Dataset: Dataset (GitHub, IhdalFahroni/Tubes-JST). Classes: bercak ungu, moler disease.

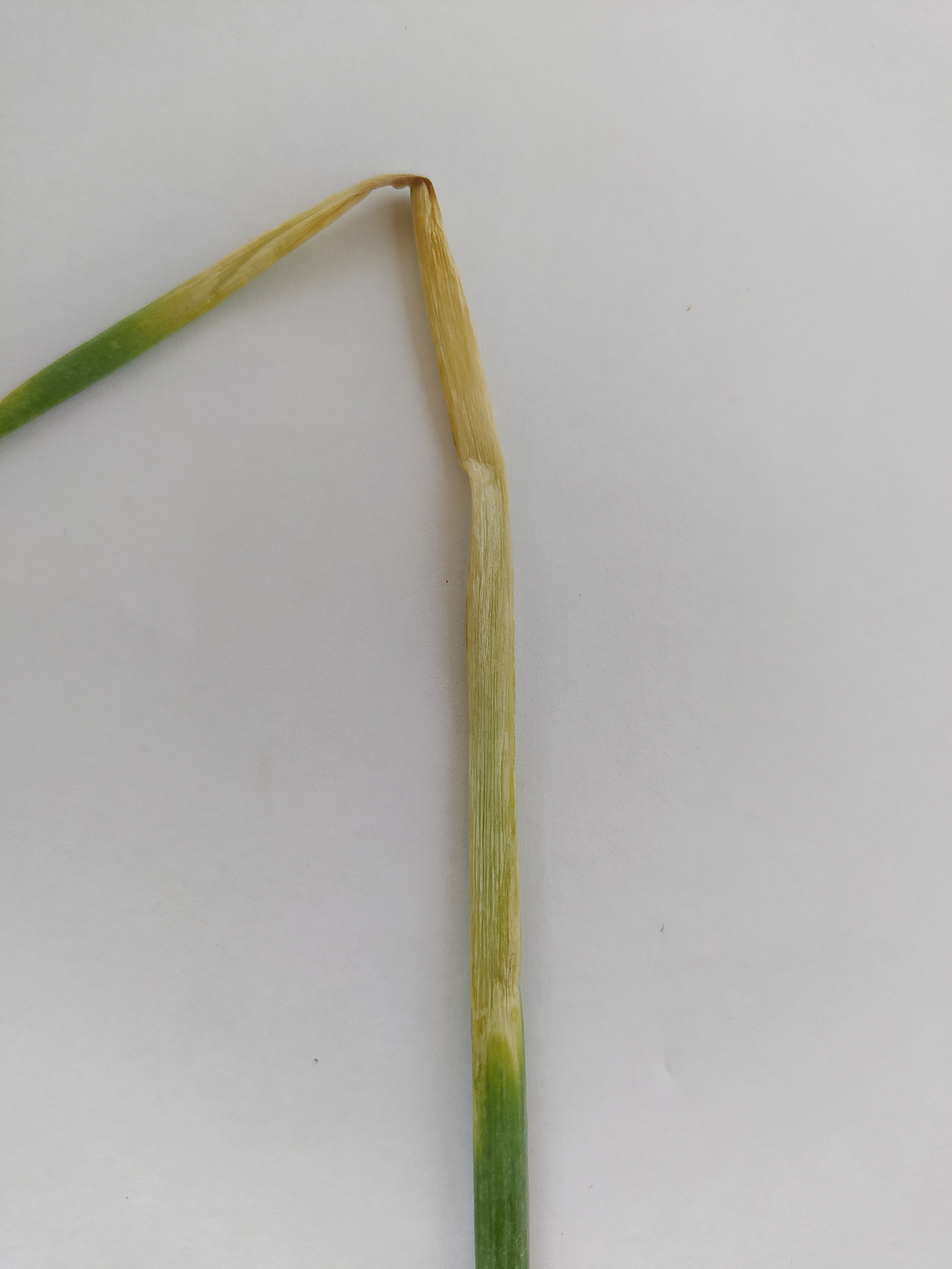
Label: bercak ungu

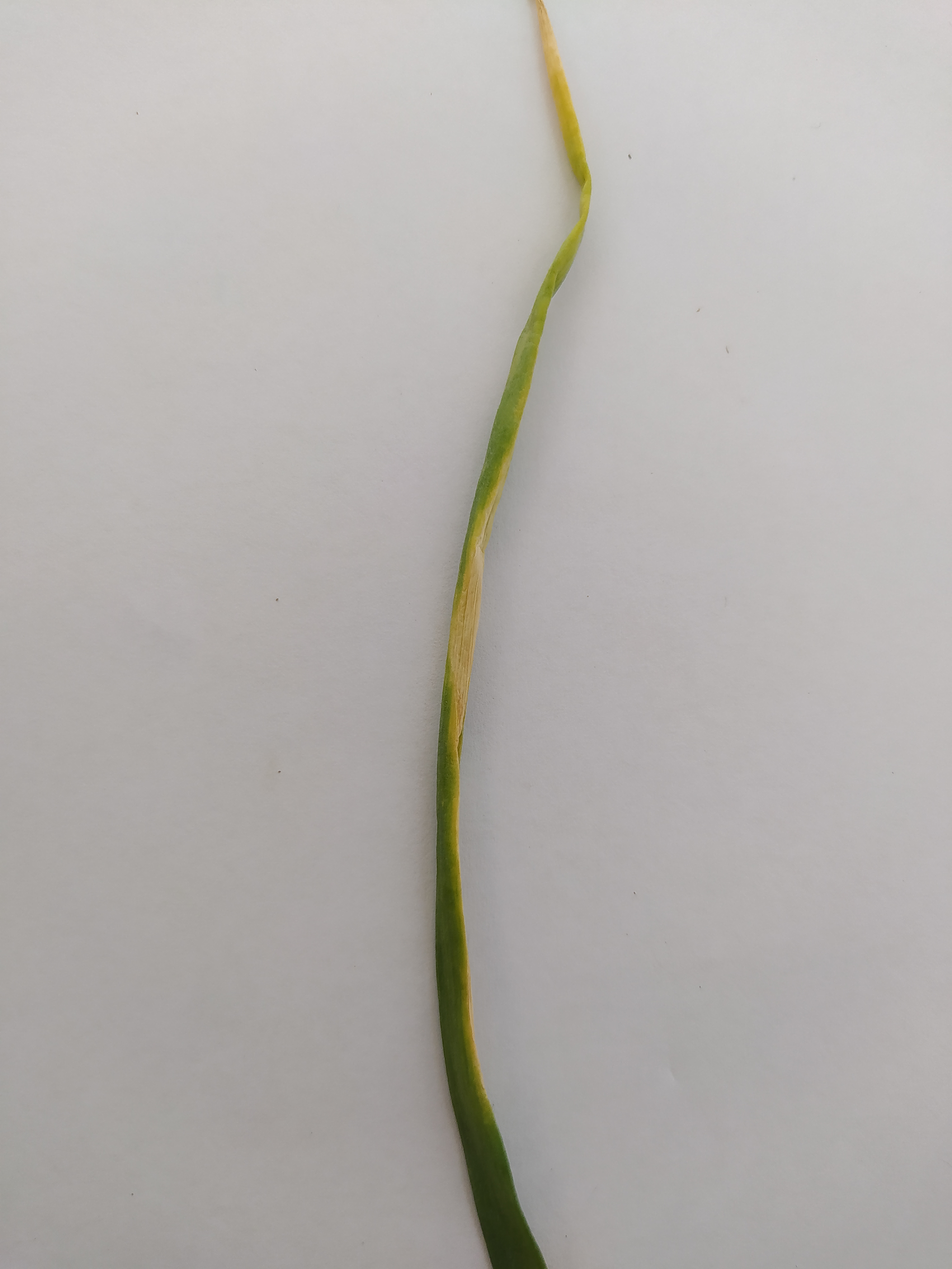
Label: bercak ungu

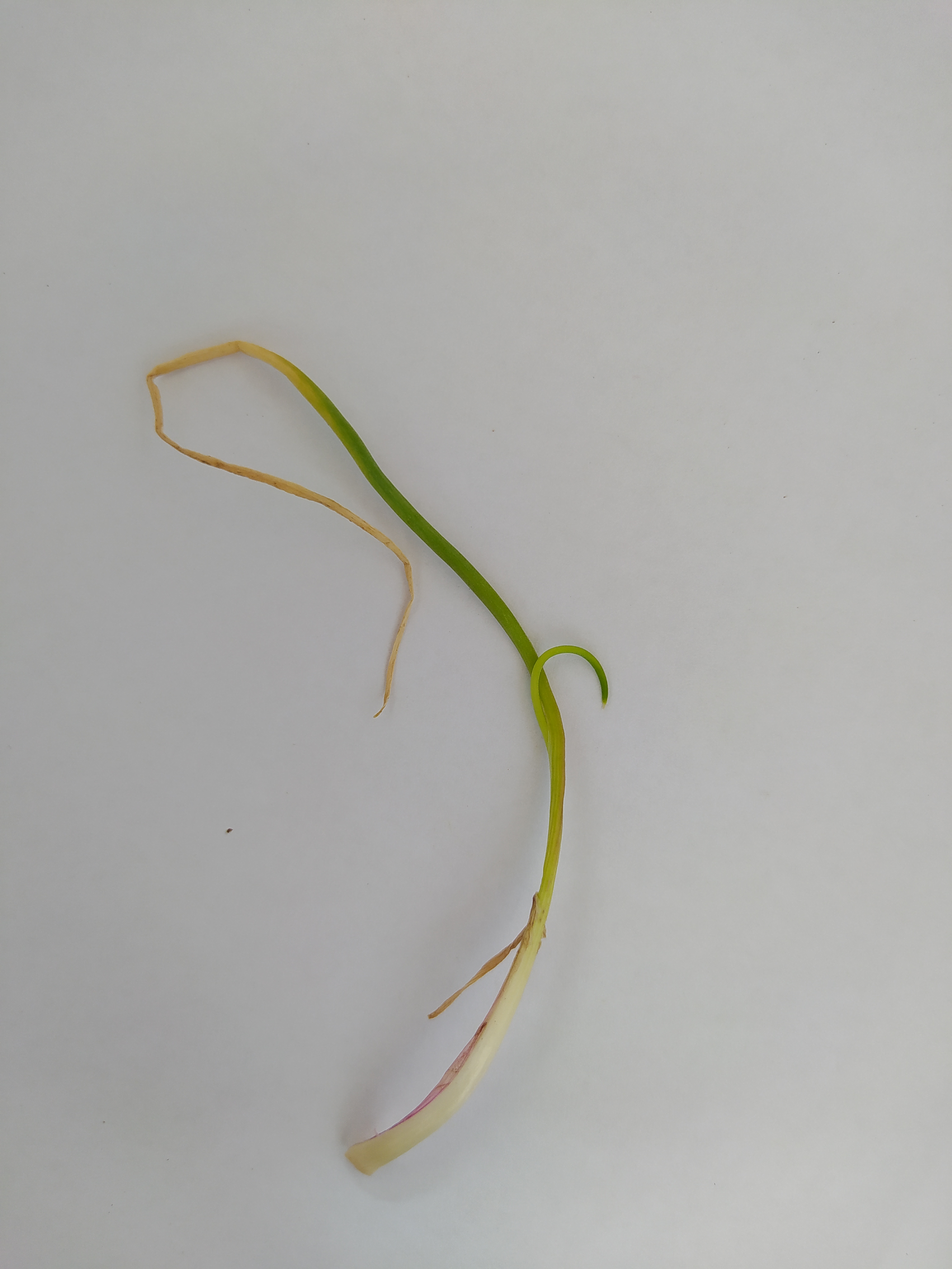
Label: moler disease

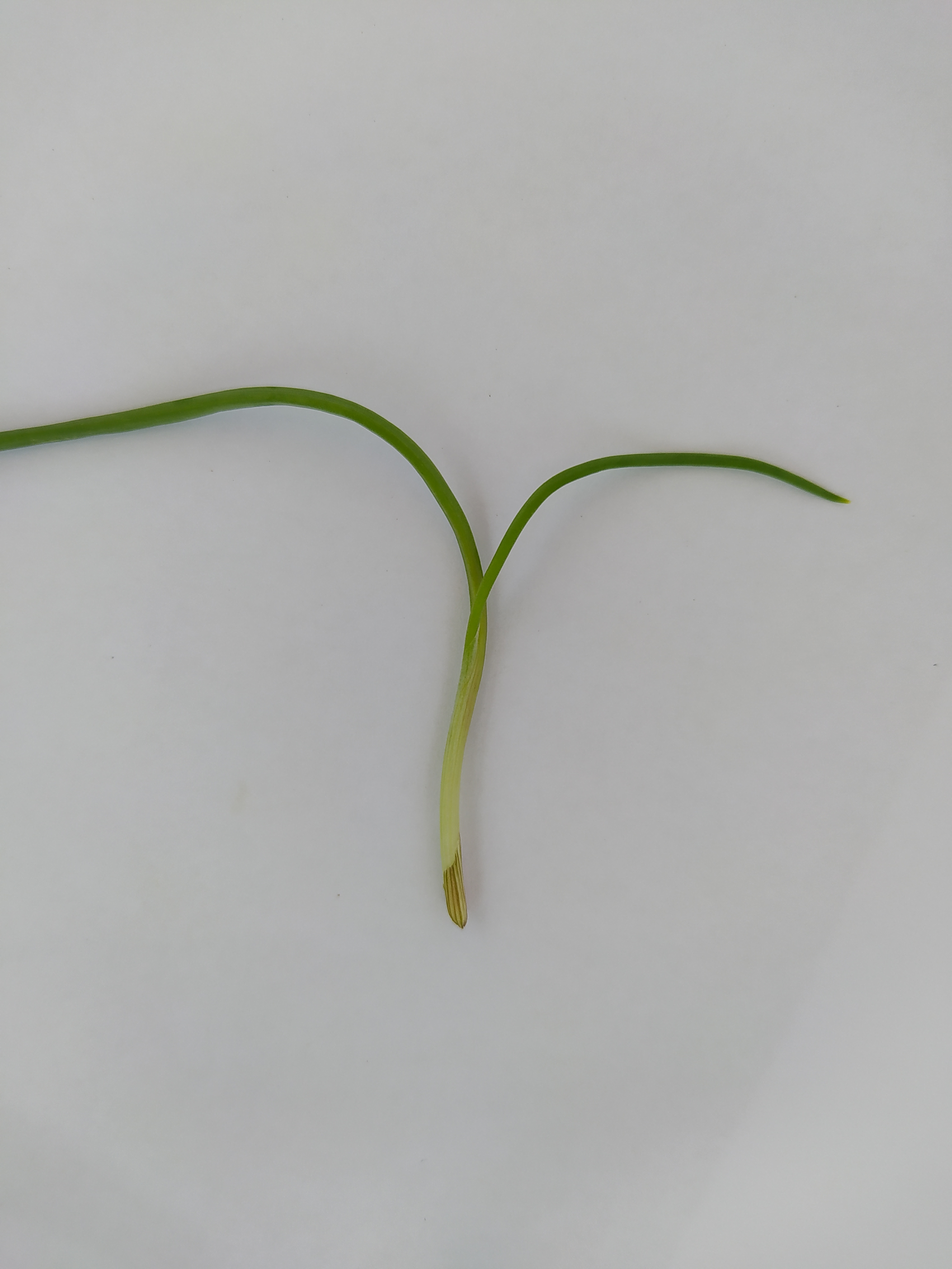
Label: moler disease

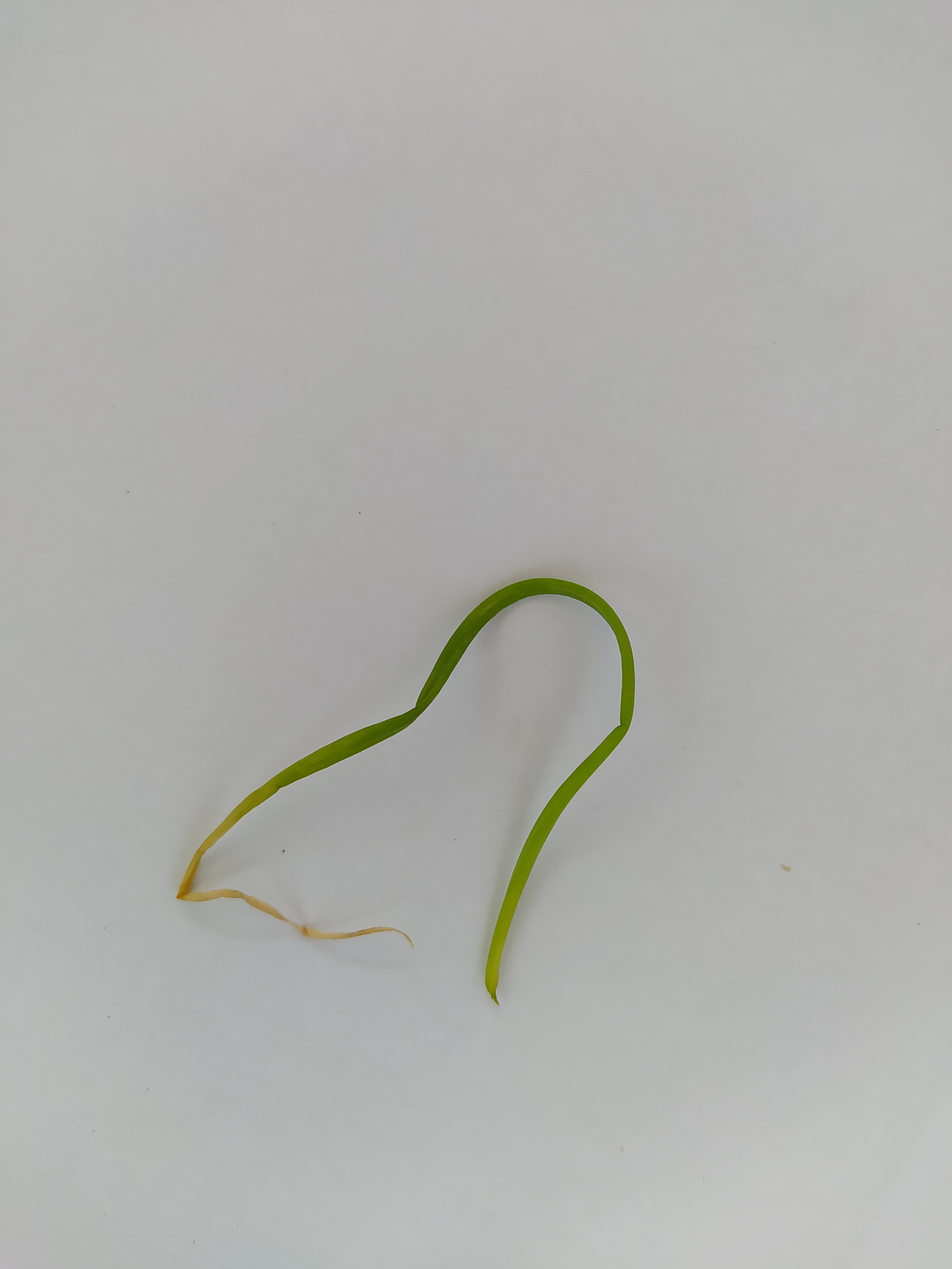
Label: moler disease

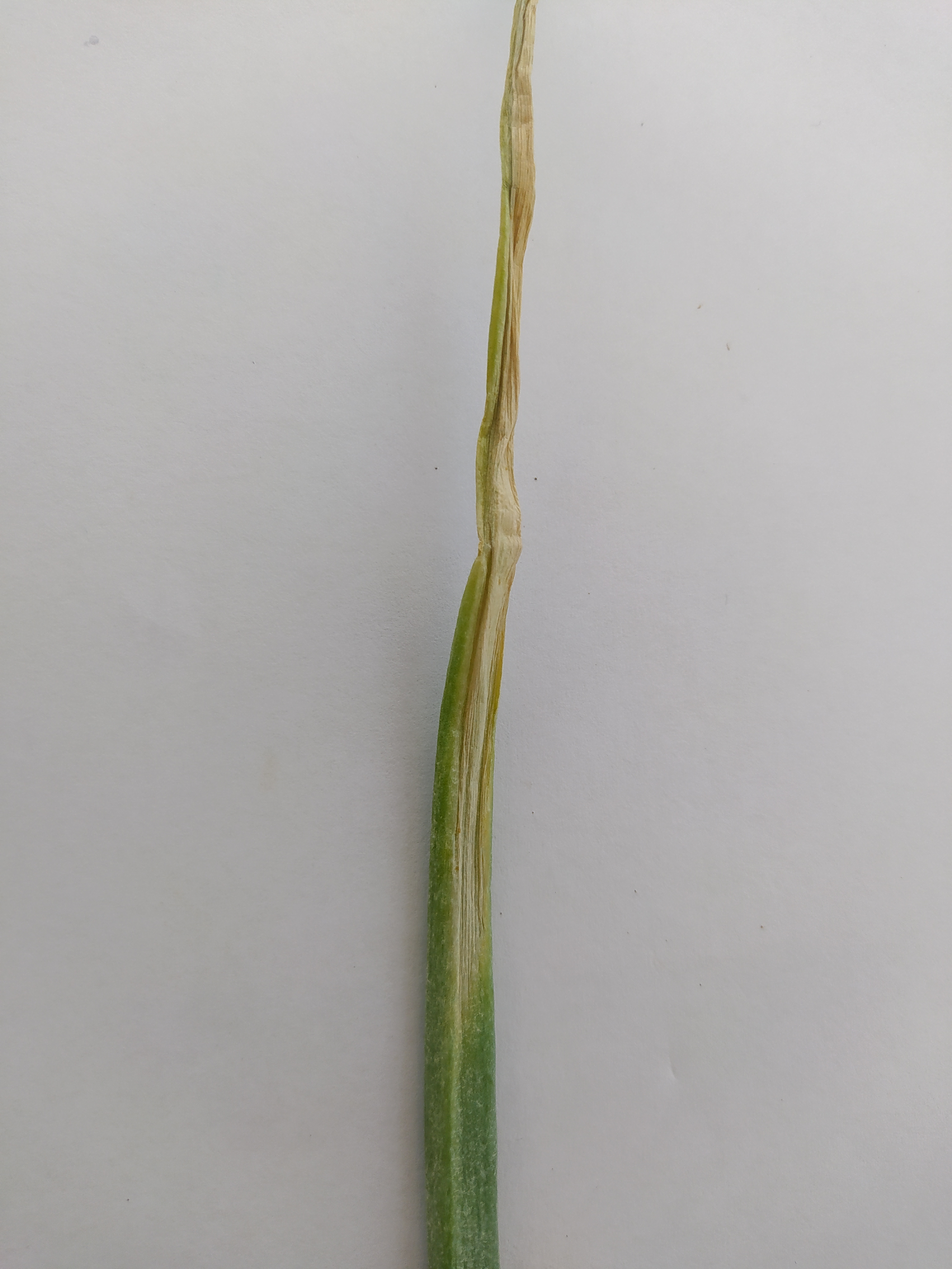
Label: bercak ungu
